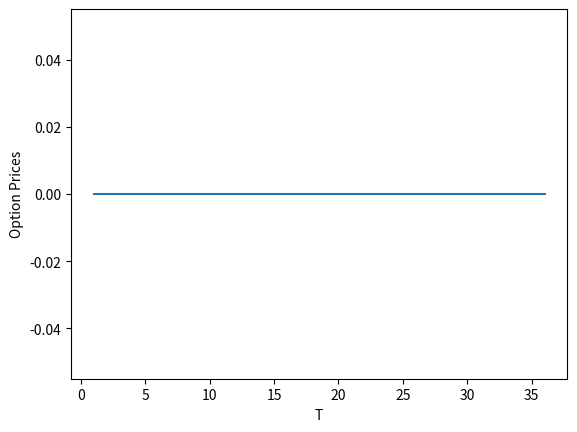

The script that saved this image:
# option pricing monte carlo simulation

import datetime
import random 
import math 
import time
import datetime
from operator import add
import matplotlib.pyplot as plt                         #mathplotlib

#e.g. Blackberry
VOLATILITY = 1.06                                  # sigma i.e. volatility of underlying stock
RISK_FREE_RATE = .10927                                 # mu
STRIKE_PRICE = 175.0			        # S(T) price at maturity
CURRENT_VALUE = 20.765					# S(0) spot price, price of stock now

# W(T) Wiener process/Brownian motion  = math.sqrt(T) * random.gauss(0, 1.0)

NO_SIMULATIONS = 10000

START_DATE = datetime.date.today()
EXPIRES = 36                                       # number of days until maturity date
# european or asian call price
def call_payoff(asset_price, STRIKE_PRICE): 
	return max(0.0, asset_price - STRIKE_PRICE)

# simulate the option price
def sim_option_price(seed, ): 
	random.seed(seed) 
	asset_price = CURRENT_VALUE * math.exp((RISK_FREE_RATE - .5 * VOLATILITY**2) * T + VOLATILITY * math.sqrt(T) * random.gauss(0,1.0)) 
	return call_payoff(asset_price, STRIKE_PRICE)

# sequential approach, calculate option price every day until expiry
option_prices = []
times = []
for i in range(1, EXPIRES + 1):                                                 # 1 .. EXPIRES inclusive
        sim_results = []                                                        # results from each simulation step
        T = i/365               # days in the future
        times.append(i)
        for j in range(NO_SIMULATIONS):
                sim_results.append(sim_option_price(time.time() + j))
        discount_factor = math.exp(-RISK_FREE_RATE * T)                         # e to the power of ()
        option_prices.append(discount_factor * (sum(sim_results) / float(NO_SIMULATIONS)))
        print ("Option Price ", option_prices[i-1], " at ", START_DATE + datetime.timedelta(days=i))

plt.plot(times, option_prices)
plt.xlabel('T')
plt.ylabel('Option Prices')
plt.show()

        

